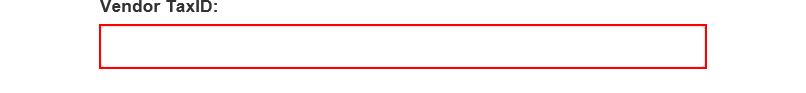
Task: Robotic Enterprise Framework
Workflow: System1_CreateYearlyReport

Step 1: type [in_TaxID] into the text box in window 'ACME System 1 - Reports - Download Monthly Report'

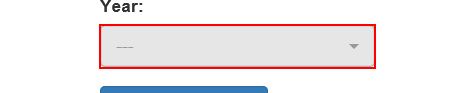
Step 2: click on the option '" + in_Year + "' in window 'ACME System 1 - Reports - Download Monthly Report'

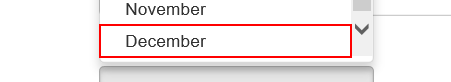
Step 3: click on the option '" + month.ToString + "' in window 'ACME System 1 - Reports - Download Monthly Report'

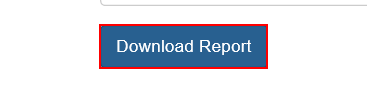
Step 4: click on the button in window 'ACME System 1 - Reports - Download Monthly Report'

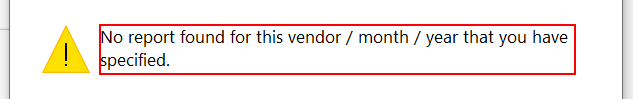
Step 5: find in window 'Message from webpage' (iexplore.exe)

Step 6 [then]: click in window 'Message from webpage' (iexplore.exe) (no picture)

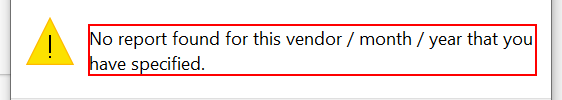
Step 7 [else]: find the text 'No report found for this vendor / month / year that you have spe*' in window 'Message from webpage' (iexplore.exe)

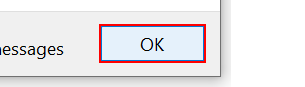
Step 8 [then]: click on the button in window 'Message from webpage' (iexplore.exe)

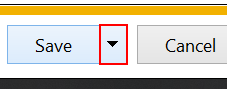
Step 9 [else]: click on the drop down button in window 'ACME System 1 - Reports - Download Monthly Report - Internet Exp*' (iexplore.exe)

Step 10: click on 'Save as' (iexplore.exe) (no picture)

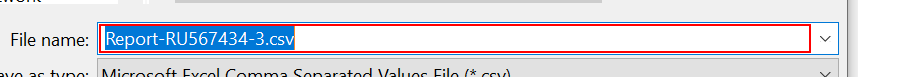
Step 11: type "["""" + ReportFilePath + """"]" in window 'Save As' (iexplore.exe)

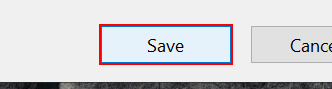
Step 12: click in window 'Save As' (iexplore.exe)

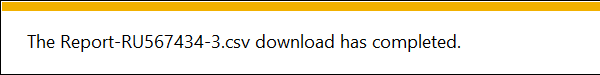
Step 13: On Element Appear 'DirectUIHWND' on the text 'Notification bar Text' in window 'ACME System 1 - Reports - Download Monthly Report - Internet Exp*' (iexplore.exe)

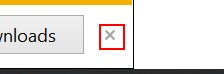
Step 14 [else]: click on the push button 'Close' in window 'ACME System 1 - Reports - Download Monthly Report - Internet Exp*' (iexplore.exe)
